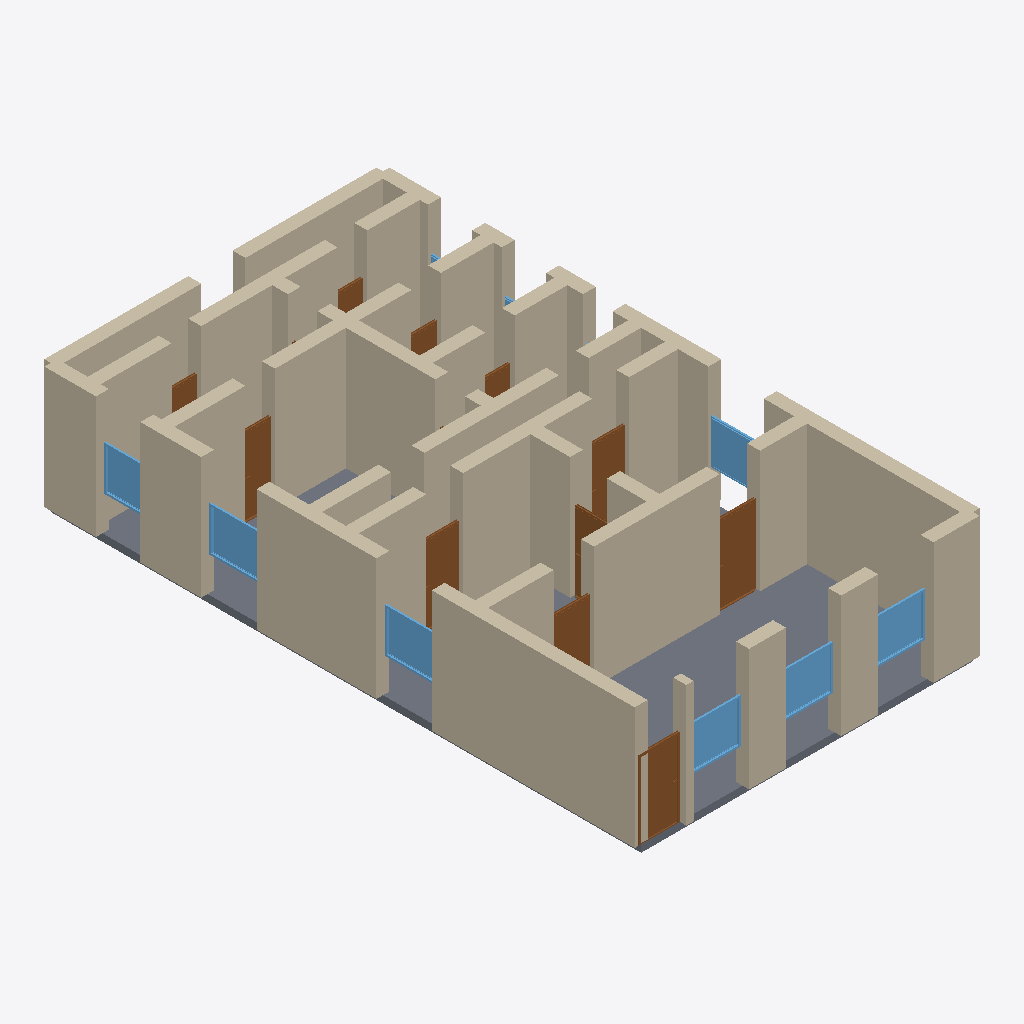
Isometric view of an IFC building model (IFC-SPF (STEP), schema IFC4, length unit metre), seen from the south-west, elements coloured by IFC class: 44 walls (beige), 11 doors (brown), 9 windows (light blue), 1 slab (grey).
Extent 9.3 m × 16.4 m × 3.5 m (x, y, z). Storeys (1): Ground Floor at 0.00 m. Elements (71): 44 IfcWall, 15 IfcDoor, 11 IfcWindow, 1 IfcSlab.

HEADER;
FILE_DESCRIPTION(('ViewDefinition[DesignTransferView]'),'2;1');
FILE_NAME('/dev/null','2026-05-05T15:30:19+05:30',(''),(''),'IfcOpenShell 0.8.5','IfcOpenShell 0.8.5','Nobody');
FILE_SCHEMA(('IFC4'));
ENDSEC;
DATA;
#1=IFCPROJECT('3$PcFtqGX8xvLqvOEsmuLe',$,'A grand Edinburgh New Town Georgian terrace ground floor — d',$,$,$,$,(#10),#5);
#12=IFCSITE('3AJWtQJpvFSO3kT0641EOt',$,'Site',$,$,$,$,$,$,$,$,$,$,$);
#13=IFCBUILDING('23FeXj0gD3bQku$L6crTDk',$,'Building',$,$,$,$,$,$,$,$,$);
#16=IFCBUILDINGSTOREY('3jA$57zS59RRCsh8yh9uaO',$,'Ground Floor',$,$,#22,$,$,$,$);
#332=IFCWALL('1qfhI2eYX7BA7A_4zOsB5I',$,'Exterior Wall',$,$,#353,#348,$,$);
#3133=IFCSLAB('0n79joXMP6rh6fKk1CnMql',$,'Floor',$,$,#3150,#3145,$,.FLOOR.);
#310=IFCWALL('2MhlqUOKv6pRblBAIv0zxJ',$,'Exterior Wall',$,$,#331,#326,$,$);
#112=IFCWALL('26baN2dgr41xTNg4mKun0X',$,'Exterior Wall',$,$,#133,#128,$,$);
#354=IFCWALL('2r1eh2hOjBw9QxsFdCnzdg',$,'Interior Wall',$,$,#375,#370,$,$);
#728=IFCWALL('0ElCA2ne56sv9MQ1r5pCSt',$,'Interior Wall',$,$,#749,#744,$,$);
#288=IFCWALL('2SlTRGYNPE7Q3TBcX5WsVf',$,'Exterior Wall',$,$,#309,#304,$,$);
#486=IFCWALL('1Z6A4choLFTAxaGvPIjQxX',$,'Interior Wall',$,$,#507,#502,$,$);
#706=IFCWALL('24FPQvGErDpegy6ysND607',$,'Interior Wall',$,$,#727,#722,$,$);
#266=IFCWALL('11BO92Jmv0NPRQ01OAh0Bf',$,'Exterior Wall',$,$,#287,#282,$,$);
#90=IFCWALL('3XXEQoqXDF9ubtftHwbXWM',$,'Exterior Wall',$,$,#111,#106,$,$);
#398=IFCWALL('2ztTeO76HDU83iHxBaq5Y8',$,'Interior Wall',$,$,#419,#414,$,$);
#420=IFCWALL('2NS1gHtGv73v00dWlc8fEq',$,'Interior Wall',$,$,#441,#436,$,$);
#904=IFCWALL('0XsnbHiA1AvBUp7khgORVz',$,'Interior Wall',$,$,#925,#920,$,$);
#530=IFCWALL('1BC74lNdjDWwslReJMk41u',$,'Interior Wall',$,$,#551,#546,$,$);
#222=IFCWALL('2U58joyrrDCBG26L3s2EV0',$,'Exterior Wall',$,$,#243,#238,$,$);
#68=IFCWALL('3exsDq43n3VA0GSmBRevHK',$,'Exterior Wall',$,$,#89,#84,$,$);
#46=IFCWALL('0kTSiLJdnADume289jj_re',$,'Exterior Wall',$,$,#67,#62,$,$);
#464=IFCWALL('12mOuy$0j9kxs083AQ98Ho',$,'Interior Wall',$,$,#485,#480,$,$);
#244=IFCWALL('3zP1DGATj0BQjD3BWZ8EqW',$,'Exterior Wall',$,$,#265,#260,$,$);
#134=IFCWALL('3UzCGqnQXCcAvs6LwroSlg',$,'Exterior Wall',$,$,#155,#150,$,$);
#926=IFCWALL('2ibdtRZLbBDAvAsvNm3IGa',$,'Interior Wall',$,$,#947,#942,$,$);
#948=IFCWALL('1WuwME0jPDxwAAljo1e9u6',$,'Interior Wall',$,$,#969,#964,$,$);
#816=IFCWALL('3FYmc$stzB0ehRBKZxOidz',$,'Interior Wall',$,$,#837,#832,$,$);
#772=IFCWALL('1XR5mQbGPB5w9qsla7TCUH',$,'Interior Wall',$,$,#793,#788,$,$);
#750=IFCWALL('3_aS8D5tzCagiEirP0zrc8',$,'Interior Wall',$,$,#771,#766,$,$);
#508=IFCWALL('0lrAwBzUX8qvOBy8FCdgA4',$,'Interior Wall',$,$,#529,#524,$,$);
#574=IFCWALL('0V4Y_ql1LFKg6t9w1JTvYt',$,'Interior Wall',$,$,#595,#590,$,$);
#618=IFCWALL('0iRLzyxPfE6RuV7R10wFD9',$,'Interior Wall',$,$,#639,#634,$,$);
#376=IFCWALL('3B5a02SJH0UvyL1OohjG45',$,'Interior Wall',$,$,#397,#392,$,$);
#1162=IFCDOOR('3RwvKlf498lv1659i29rpo',$,'Door',$,$,#1246,#1241,$,2.1,1.1,$,$,$);
#992=IFCDOOR('0qqCi5p9fDOw0QJteUSvcF',$,'Door',$,$,#1076,#1071,$,2.1,1.1,$,$,$);
#970=IFCWALL('2dKLdZ1k57jBTtzTA_BMXG',$,'Interior Wall',$,$,#991,#986,$,$);
#794=IFCWALL('2pmz8f8HP1YQFWsULMZ6nT',$,'Interior Wall',$,$,#815,#810,$,$);
#200=IFCWALL('3i8jIpBJL9LPbLiGgtUUvp',$,'Exterior Wall',$,$,#221,#216,$,$);
#552=IFCWALL('2lpxx9l3P1sAzBoWdp7beZ',$,'Interior Wall',$,$,#573,#568,$,$);
#596=IFCWALL('2RgSb92cHCQgiOJrAcJ8KX',$,'Interior Wall',$,$,#617,#612,$,$);
#156=IFCWALL('0qwgyZk11BV95gzJGkfq4G',$,'Exterior Wall',$,$,#177,#172,$,$);
#2542=IFCWINDOW('0Vw9rNdDLFgO_YAZdBi0M1',$,'Window',$,$,#2596,#2591,$,1.2,1.5,$,$,$);
#2432=IFCWINDOW('3Pu5hfEx19QPKicho$kIMG',$,'Window',$,$,#2486,#2481,$,1.2,1.5,$,$,$);
#2377=IFCWINDOW('1Q3hGyP0v5MeEjPOJySvp_',$,'Window',$,$,#2431,#2426,$,1.2,1.5,$,$,$);
#2267=IFCWINDOW('0YiBkQVgX7Tfc$yKayO2Io',$,'Window',$,$,#2321,#2316,$,1.2,1.5,$,$,$);
#2322=IFCWINDOW('1$eXhRQ6DFRfKdhud2YrG0',$,'Window',$,$,#2376,#2371,$,1.2,1.5,$,$,$);
#640=IFCWALL('0DWShaJ7z7heXW$TSzTdt3',$,'Interior Wall',$,$,#661,#656,$,$);
#23=IFCWALL('31V0tHlOX1$eu5lnHBcCB2',$,'Exterior Wall',$,$,#45,#39,$,$);
#684=IFCWALL('2zf1xiPnz13BhgbPL_tbJH',$,'Interior Wall',$,$,#705,#700,$,$);
#838=IFCWALL('2yDp7B3onDuwBLOctOsZ4w',$,'Interior Wall',$,$,#859,#854,$,$);
#1332=IFCDOOR('1c16O9jXTArgn6W_QJhWFJ',$,'Door',$,$,#1416,#1411,$,2.1,1.0,$,$,$);
#178=IFCWALL('0KlLsmTz9C9gAL4nfO9RBx',$,'Exterior Wall',$,$,#199,#194,$,$);
#1842=IFCDOOR('0mw5U79kT4PRsxyVnD0HJF',$,'Door',$,$,#1926,#1921,$,2.1,0.8,$,$,$);
#1417=IFCDOOR('3ZQG$IxQfCfgjKVpqARcic',$,'Door',$,$,#1501,#1496,$,2.1,1.0,$,$,$);
#882=IFCWALL('3abaQtbJTEzPg$uzppDpag',$,'Interior Wall',$,$,#903,#898,$,$);
#1077=IFCDOOR('0lRUlkI499z80gUn6HGtgj',$,'Door',$,$,#1161,#1156,$,2.1,1.1,$,$,$);
#2487=IFCWINDOW('0raJFDH8vEbx7DI37408LA',$,'Window',$,$,#2541,#2536,$,1.2,1.5,$,$,$);
#2707=IFCWINDOW('0K7FmAxkTBdAzfu6XLwZht',$,'Window',$,$,#2761,#2756,$,1.2,1.2,$,$,$);
#442=IFCWALL('3Tx$Y2PsjBxg7Oyuxsis5x',$,'Interior Wall',$,$,#463,#458,$,$);
#1247=IFCDOOR('0obWSlbdvD2hWYHf6IPGH3',$,'Door',$,$,#1331,#1326,$,2.1,1.0,$,$,$);
#2097=IFCDOOR('3ZCA8tLoHFAhdDB$5TX_bp',$,'Door',$,$,#2181,#2176,$,2.1,0.8,$,$,$);
#1927=IFCDOOR('2idrZCgDn1A9qxOlq_yFZG',$,'Door',$,$,#2011,#2006,$,2.1,0.8,$,$,$);
#2182=IFCDOOR('0RFpVY6ffFKQz5HKdIA3IH',$,'Door',$,$,#2266,#2261,$,2.1,0.8,$,$,$);
#1757=IFCDOOR('3Jn1XU$Un8igwpy$j3sMB$',$,'Door',$,$,#1841,#1836,$,2.1,0.8,$,$,$);
#662=IFCWALL('1aHFFiGo9Flxi9bKt0qV3_',$,'Interior Wall',$,$,#683,#678,$,$);
#860=IFCWALL('14I7uWpBjEUO2s35jndqI6',$,'Interior Wall',$,$,#881,#876,$,$);
#2762=IFCWINDOW('2ZE2mBsqnEAuNDOzDF4dRj',$,'Window',$,$,#2816,#2811,$,1.2,1.2,$,$,$);
#2652=IFCWINDOW('2Tvp4m$Jv7ZuBX4EYxIjPB',$,'Window',$,$,#2706,#2701,$,1.2,1.2,$,$,$);
ENDSEC;
